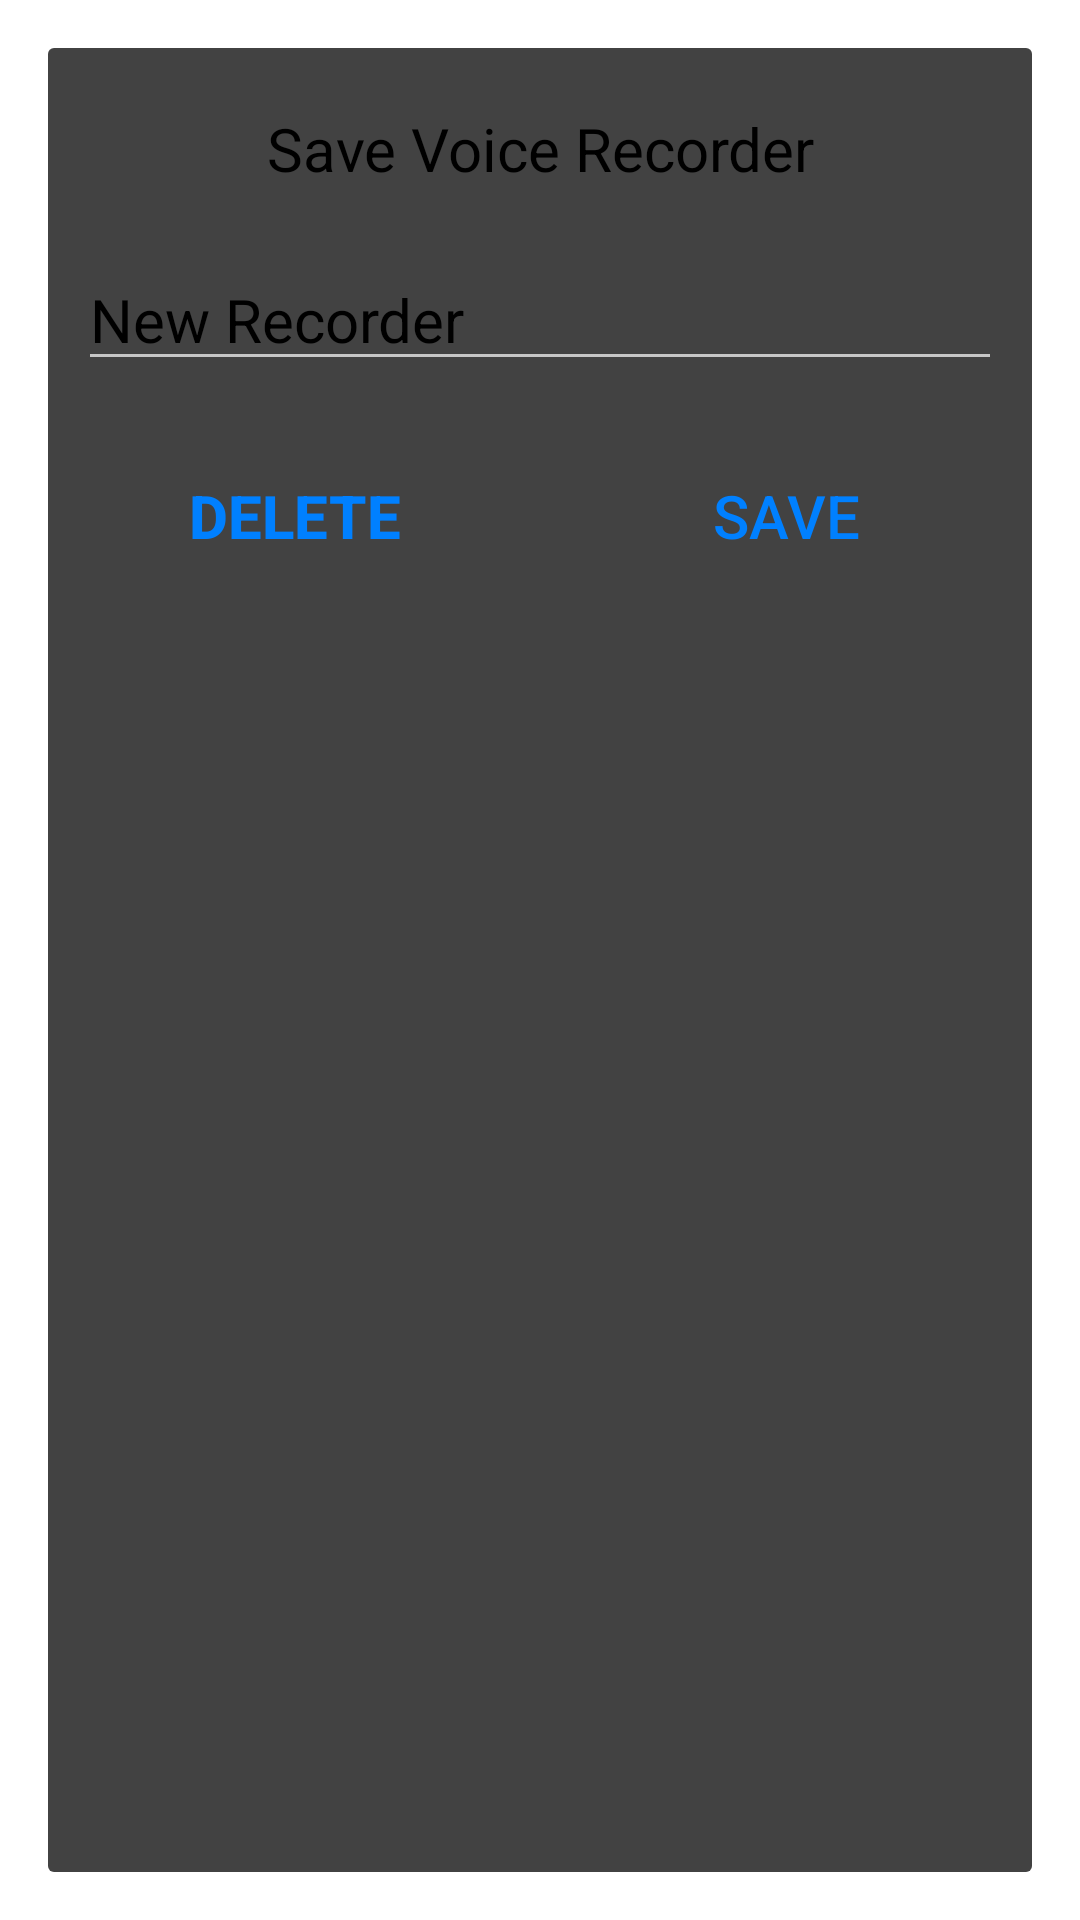

Here is an Android app screen rendered from its layout file. Give the layout XML and the strings, colors and styles it references.
<!-- AndroidManifest.xml: activity theme android:Theme.Material.Dialog.NoActionBar -->
<!-- res/layout/activity_save_record_dialog.xml -->
<?xml version="1.0" encoding="utf-8"?>
<LinearLayout xmlns:android="http://schemas.android.com/apk/res/android"
    xmlns:tools="http://schemas.android.com/tools"
    android:id="@+id/dialog_save_voice_record"
    android:layout_width="300dp"
    android:layout_height="wrap_content"
    android:background="@drawable/background"
    android:orientation="vertical"
    tools:context="com.tranginc.trangnhe.voicerecoder.Activity.SaveRecordDialogActivity">

    <TextView
        android:layout_width="match_parent"
        android:layout_height="wrap_content"
        android:layout_marginBottom="20dp"
        android:layout_marginTop="20dp"
        android:gravity="center"
        android:text="Save Voice Recorder"
        android:textColor="@color/black"
        android:textSize="20dp" />

    <EditText
        android:id="@+id/editName"
        android:layout_width="match_parent"
        android:layout_height="wrap_content"
        android:layout_marginLeft="10dp"
        android:layout_marginRight="10dp"
        android:text="New Recorder"
        android:textColor="@color/black"
        android:textSize="20sp" />

    <LinearLayout
        android:layout_width="match_parent"
        android:layout_height="wrap_content"
        android:layout_marginTop="20dp"
        android:orientation="horizontal"
        android:weightSum="2">

        <Button
            android:id="@+id/btnDelete"
            android:layout_width="match_parent"
            android:layout_height="50dp"
            android:layout_weight="1"
            android:background="@android:color/transparent"
            android:text="Delete"
            android:textColor="@color/blue"
            android:textSize="20sp"
            android:textStyle="bold" />

        <Button
            android:id="@+id/btnSave"
            android:layout_width="match_parent"
            android:layout_height="50dp"
            android:layout_weight="1"
            android:background="@android:color/transparent"
            android:text="Save"
            android:textColor="@color/blue"
            android:textSize="20sp" />

    </LinearLayout>

</LinearLayout>
<!-- resources referenced by this layout -->
<resources>
  <color name="black">#000000</color>
  <color name="blue">#0080FF</color>
</resources>
